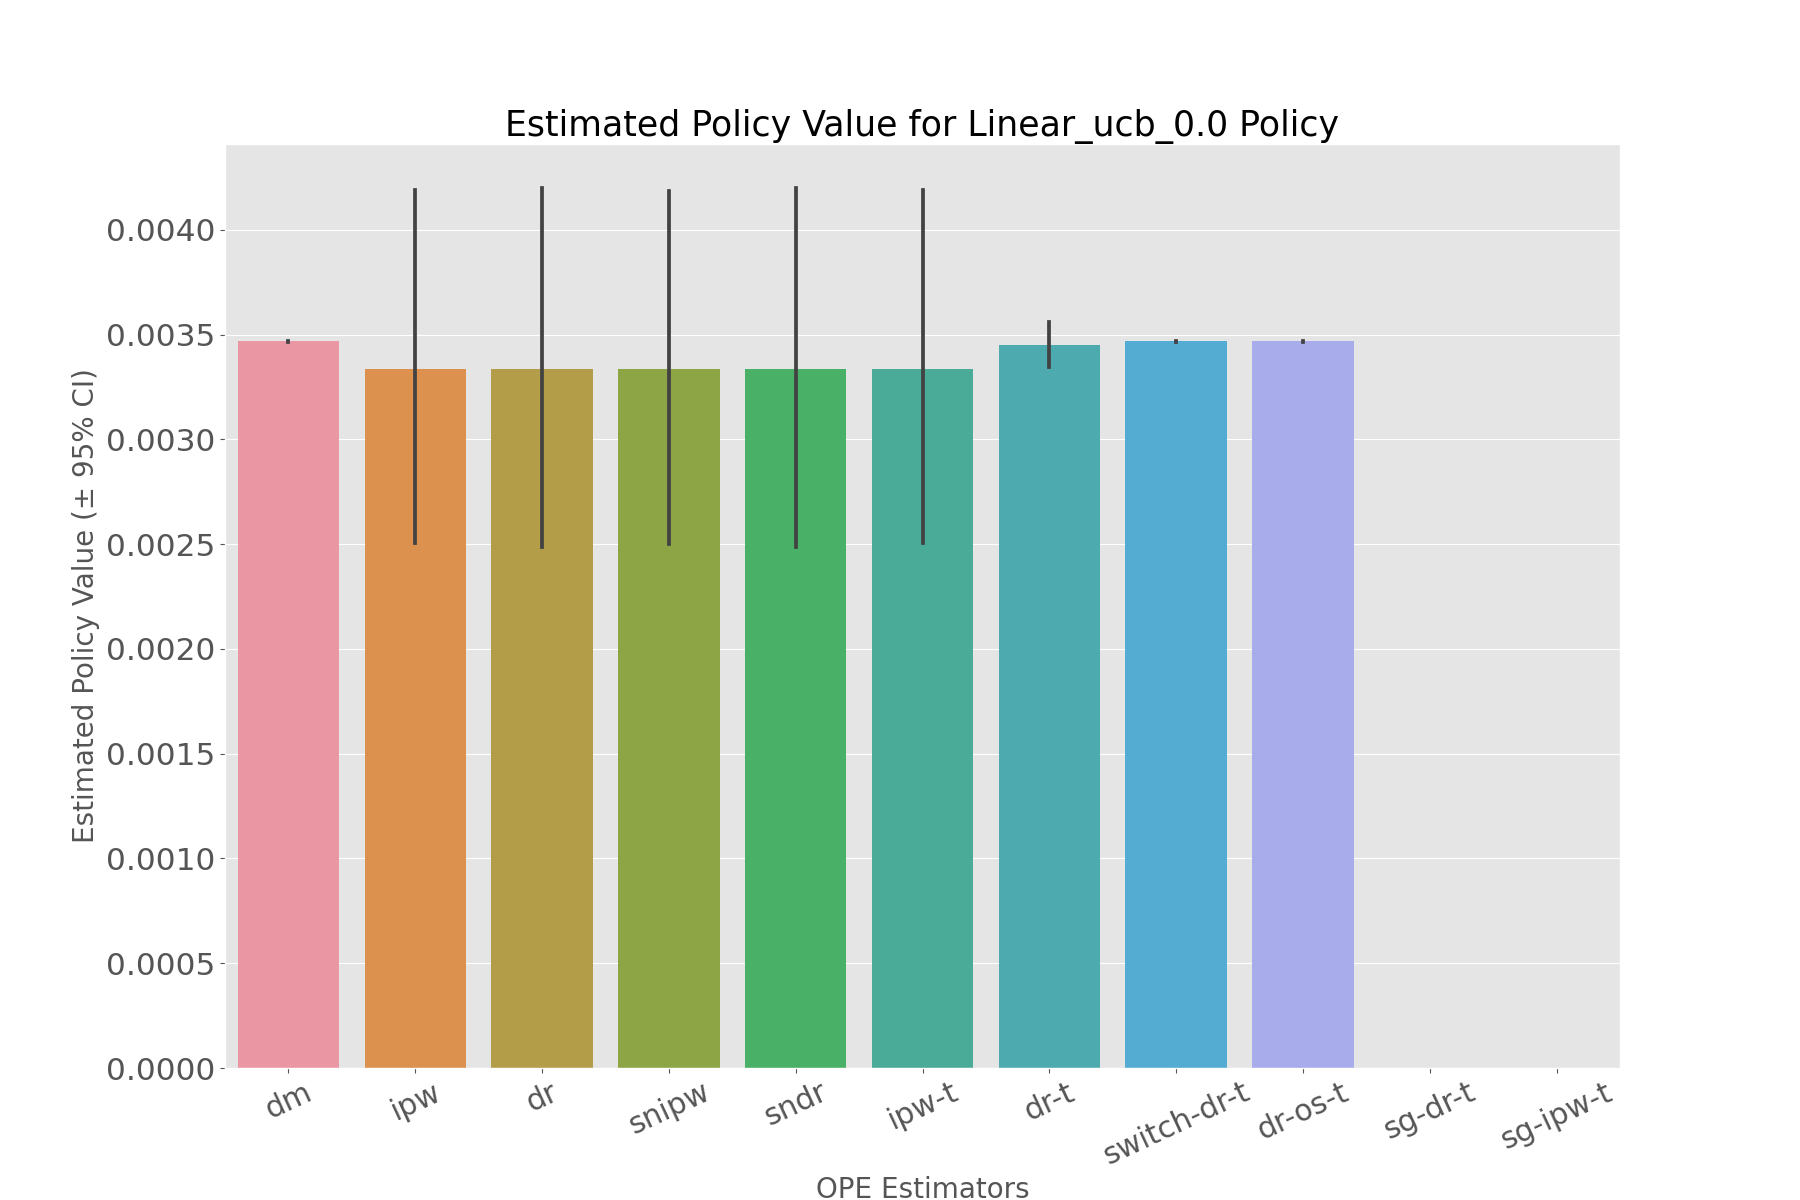

Data behind this chart, as committed beside it:
, estimated_policy_value, relative_estimated_policy_value, mean, 95.0% CI (lower), 95.0% CI (upper)
dm, 0.003468, 0.9996, 0.003468, 0.003466, 0.00347
ipw, 0.003318, 0.9564, 0.003316, 0.002503, 0.004191
dr, 0.003318, 0.9564, 0.003317, 0.002485, 0.004199
snipw, 0.003315, 0.9554, 0.003313, 0.0025, 0.004187
sndr, 0.003318, 0.9565, 0.003317, 0.002486, 0.004198
ipw-t, 0.003318, 0.9564, 0.003316, 0.002503, 0.004191
dr-t, 0.003449, 0.9942, 0.003449, 0.003345, 0.00356
switch-dr-t, 0.003468, 0.9996, 0.003468, 0.003466, 0.00347
dr-os-t, 0.003468, 0.9996, 0.003468, 0.003465, 0.003471
sg-dr-t, , , , , 
sg-ipw-t, , , , , 
